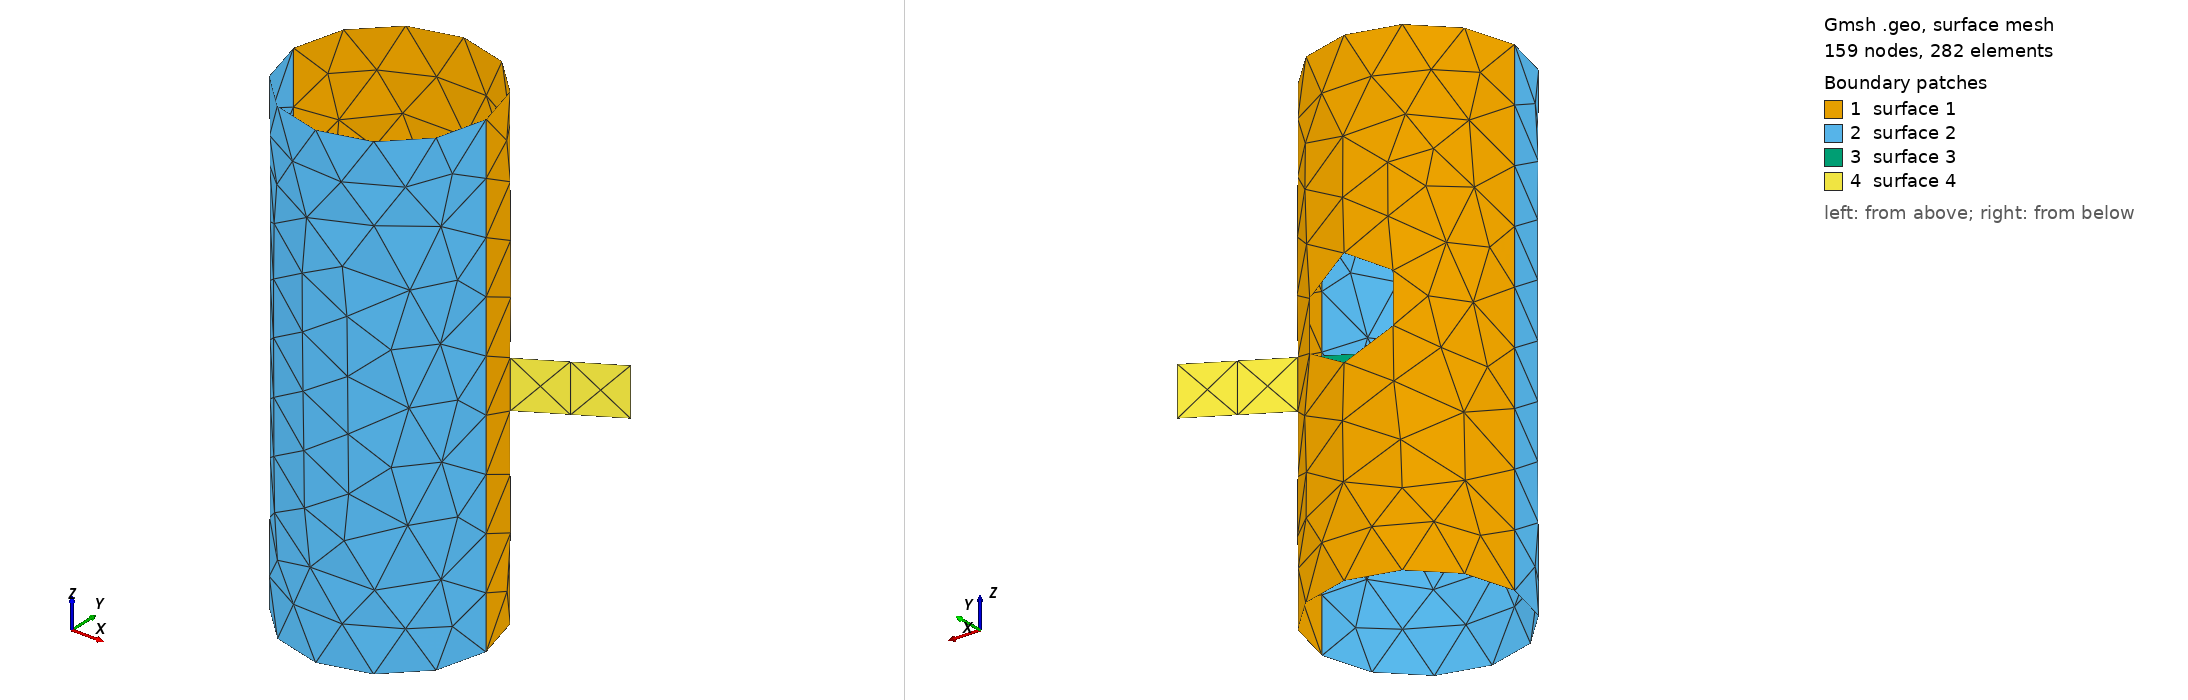

Gmsh geometry script, surface-meshed: 159 nodes, 282 surface elements. Boundary patches (legend numbers): 1 surface 1, 2 surface 2, 3 surface 3, 4 surface 4. Left view from above one corner, right view from below the opposite corner. The script declares no physical surfaces, so the legend lists its geometric surfaces. The drawing asked Gmsh for element sizes between 1% and 20% of the model's largest extent; the script's own settings can give other sizes.

=== cylinder_intersects.geo (drawn) ===
SetFactory("OpenCASCADE");

Mesh.CharacteristicLengthMin = 0.4;
Mesh.CharacteristicLengthMax = 0.4;

Circle(1) = {0,0,0, 2, Pi};
Circle(2) = {0,0,0, 2, Pi, 2*Pi};
Extrude{0,0,10}{ Line{1,2}; }
Cylinder(2) = {0, 0, 5, 0, 10, 0, 1, 2*Pi};
BooleanDifference{ Surface{1,2}; Delete; }{ Volume{2}; Delete; }

Rectangle(9) = {0, 0, 4, 4, 1, 0};
Rotate {{1, 0, 0}, {0, 0, 4}, Pi/2} {Surface{9};}
Rotate {{0, 0, 1}, {0, 0, 4}, Pi/6} {Surface{9};}

BooleanFragments{ Surface{1,9}; Delete; }{}
